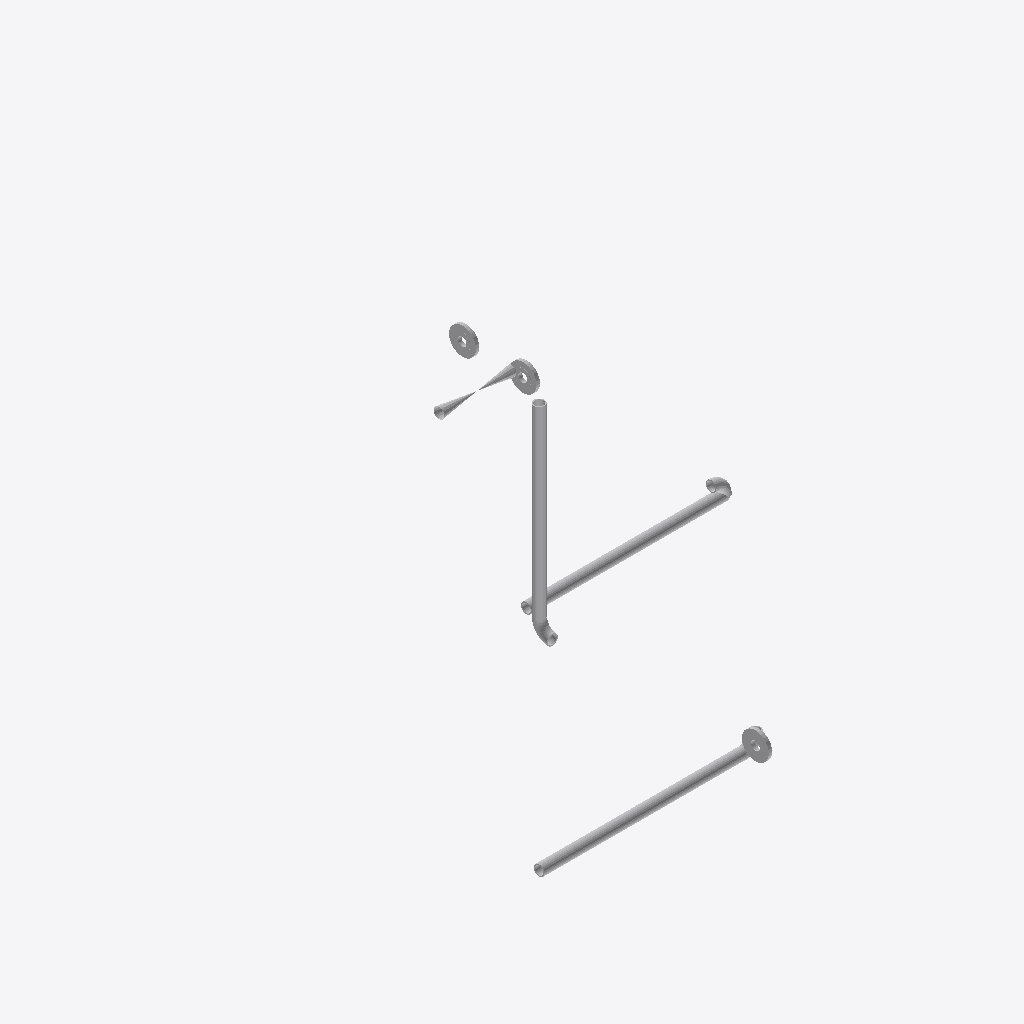
Isometric view of an IFC building model (IFC-SPF (STEP), schema IFC2X3, length unit millimetre), seen from the south-west, elements coloured by IFC class: 10 other elements (light grey).
Extent 2.4 m × 3.0 m × 1.2 m (x, y, z). Elements (10): 10 IfcProxy.

HEADER;
FILE_DESCRIPTION(('ViewDefinition [CoordinationView]'),'2;1');
FILE_NAME('/home/giovanni/IdeaProjects/ifc/ifc-out/sk/05DR2300002202AV.ifc','2020-09-25T14:57:47',(''),('Antea'),'IFC.JAVA 0.0.1-SNAPSHOT','Antea IFC Export 0.0.1-SNAPSHOT','');
FILE_SCHEMA(('IFC2X3'));
ENDSEC;
DATA;
#15=IFCPROJECT('0VXuiGNqfAGRfKVEoFVU9b',#6,'05-DR-230-0-002-2"-02A-V',$,$,$,$,(#9),#14);
#16=IFCSITE('1$1fwf$Ar3jxHzpckHhXfR',#6,$,$,$,$,$,$,.COMPLEX.,$,$,$,$,$);
#55=IFCPROXY('23vykrIpL1HRp5Kma0dPSw',#6,'Shell','{?  "CATEGORY" : "TUBTUBI",?  "ADESCR" : "TB5292418",?  "NCOR_ALLOW" : 3,?  "NDIAMETRO" : 60.33,?  "ASCHEDULE" : "80",?  "ITIPO_STD" : "0-ANSI",?  "ITIPO_FAMSPEC" : "",?  "AGRUPPO_SCH" : "02A",?  "NSP',$,#41,#54,.PRODUCT.,$);
#80=IFCPROXY('0NrxXtHFT73BG2sU0KJycF',#6,'Shell','{?  "CATEGORY" : "TUBTUBI",?  "ADESCR" : "TB5292420",?  "NCOR_ALLOW" : 3,?  "NDIAMETRO" : 60.33,?  "ASCHEDULE" : "80",?  "ITIPO_STD" : "0-ANSI",?  "ITIPO_FAMSPEC" : "",?  "AGRUPPO_SCH" : "02A",?  "NSP',$,#72,#79,.PRODUCT.,$);
#103=IFCPROXY('2w3O7Up2H8Kee5YBlPCTvU',#6,'Shell','{?  "CATEGORY" : "TUBTUBI",?  "ADESCR" : "TB5292422",?  "NCOR_ALLOW" : 3,?  "NDIAMETRO" : 60.33,?  "ASCHEDULE" : "80",?  "ITIPO_STD" : "0-ANSI",?  "ITIPO_FAMSPEC" : "",?  "AGRUPPO_SCH" : "02A",?  "NSP',$,#95,#102,.PRODUCT.,$);
#85=IFCPROXY('3N97hDef97KBjFXA55y2qN',#6,'Nozzle','{?  "CATEGORY" : "TUBFLANGE",?  "ADESCR" : "FL5292425",?  "NCOR_ALLOW" : 3,?  "NDIAMETRO" : 60.33,?  "ITIPO_TENUTA" : "0-TFG_NONE",?  "ASCHEDULE" : "80",?  "ACLASS" : "150",?  "ITIPO_STD" : "0-ANSI",?',$,#84,#68,.PRODUCT.,$);
#107=IFCPROXY('3F6WnsqNH5HxU5nwmFQjEm',#6,'Nozzle','{?  "CATEGORY" : "TUBFLANGE",?  "ADESCR" : "FL5292414",?  "NCOR_ALLOW" : 3,?  "NDIAMETRO" : 60.33,?  "ITIPO_TENUTA" : "0-TFG_NONE",?  "ASCHEDULE" : "80",?  "ACLASS" : "150",?  "ITIPO_STD" : "0-ANSI",?',$,#106,#68,.PRODUCT.,$);
#69=IFCPROXY('1GLxHBxf92FRmK0hxXPsvW',#6,'Nozzle','{?  "CATEGORY" : "TUBFLANGE",?  "ADESCR" : "FL5292423",?  "NCOR_ALLOW" : 3,?  "NDIAMETRO" : 60.33,?  "ITIPO_TENUTA" : "0-TFG_NONE",?  "ASCHEDULE" : "80",?  "ACLASS" : "150",?  "ITIPO_STD" : "0-ANSI",?',$,#58,#68,.PRODUCT.,$);
#133=IFCPROXY('2Bjo3bSnv6thImMWIR6Zgt',#6,'Valve','{?  "CATEGORY" : "TUBVALVOLE",?  "ADESCR" : "VL5292424",?  "IACCESSO" : "0-Sconoscuito",?  "NDIAMETRO" : 60.33,?  "ITIPO_VALVOLA" : "1-VALVE_STD",?  "ITIPO_COLL" : "0-COLL_FLANGIATO",?  "IOVOLANTINO" ',$,#110,#132,.PRODUCT.,$);
#36=IFCPROXY('1VH$TU9ET5w8STwqanYbBY',#6,'Curve','{?  "CATEGORY" : "TUBCURVE",?  "ADESCR" : "CU5292419",?  "NANGOLO" : 90,?  "NCOR_ALLOW" : 3,?  "NDIAMETRO" : 60.33,?  "ASCHEDULE" : "80",?  "ITIPO_STD" : "0-ANSI",?  "ITIPO_FAMSPEC" : "",?  "AGRUPPO_S',$,#35,#29,.PRODUCT.,$);
#30=IFCPROXY('2ZdnDLgyTCyAscU_VuGMKp',#6,'Curve','{?  "CATEGORY" : "TUBCURVE",?  "ADESCR" : "CU5292421",?  "NANGOLO" : 90,?  "NCOR_ALLOW" : 3,?  "NDIAMETRO" : 60.33,?  "ASCHEDULE" : "80",?  "ITIPO_STD" : "0-ANSI",?  "ITIPO_FAMSPEC" : "",?  "AGRUPPO_S',$,#21,#29,.PRODUCT.,$);
#92=IFCPROXY('11AYsVTcfAhf1CeaOlpQFk',#6,'Curve','{?  "CATEGORY" : "TUBCURVE",?  "ADESCR" : "CU5292417",?  "NANGOLO" : 91.0312126698952,?  "NCOR_ALLOW" : 3,?  "NDIAMETRO" : 60.33,?  "ASCHEDULE" : "80",?  "ITIPO_STD" : "0-ANSI",?  "ITIPO_FAMSPEC" : ""',$,#88,#91,.PRODUCT.,$);
ENDSEC;
